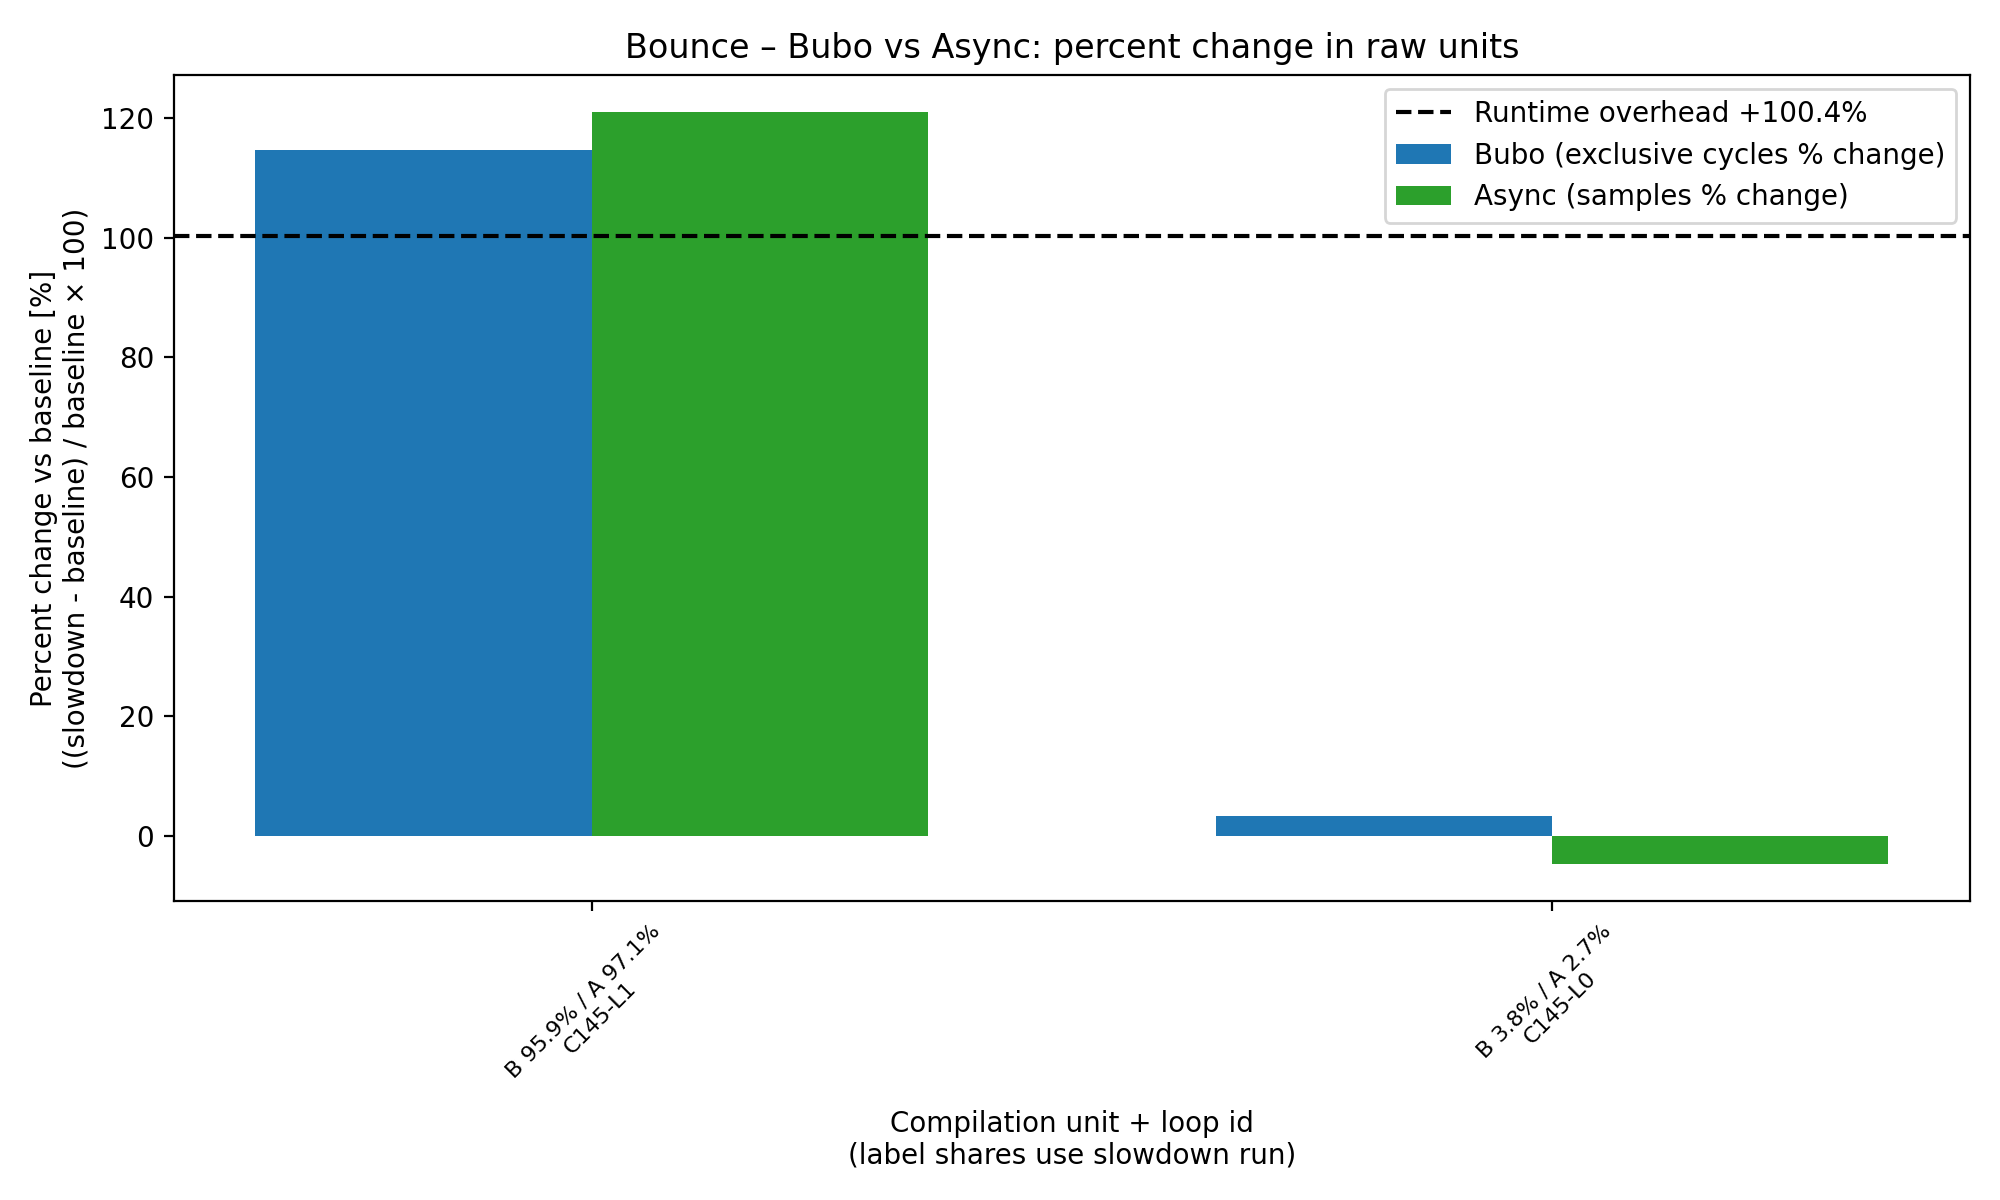

The file beside this chart, header and first rows:
CompId, LoopId, Method, BuboExclusiveCyclesBaseline, BuboExclusiveCyclesSlowdown, AsyncSamplesBaseline, AsyncSamplesSlowdown, BuboPercentChange, AsyncPercentChange, BuboSlowdownSharePercent, AsyncSlowdownSharePercent, BaselineAvgUs, SlowdownAvgUs, OverheadPercent
145, 1, Bounce.benchmark()-Re-Comp, 337104844918, 723999636842, 7002270, 15477364, 114.8, 121, 95.91, 97.05, 238143, 477217, 100.4
145, 0, Bounce.benchmark()-Re-Comp, 27809429334, 28735478650, 448088, 426932, 3.33, -4.721, 3.807, 2.677, 238143, 477217, 100.4
